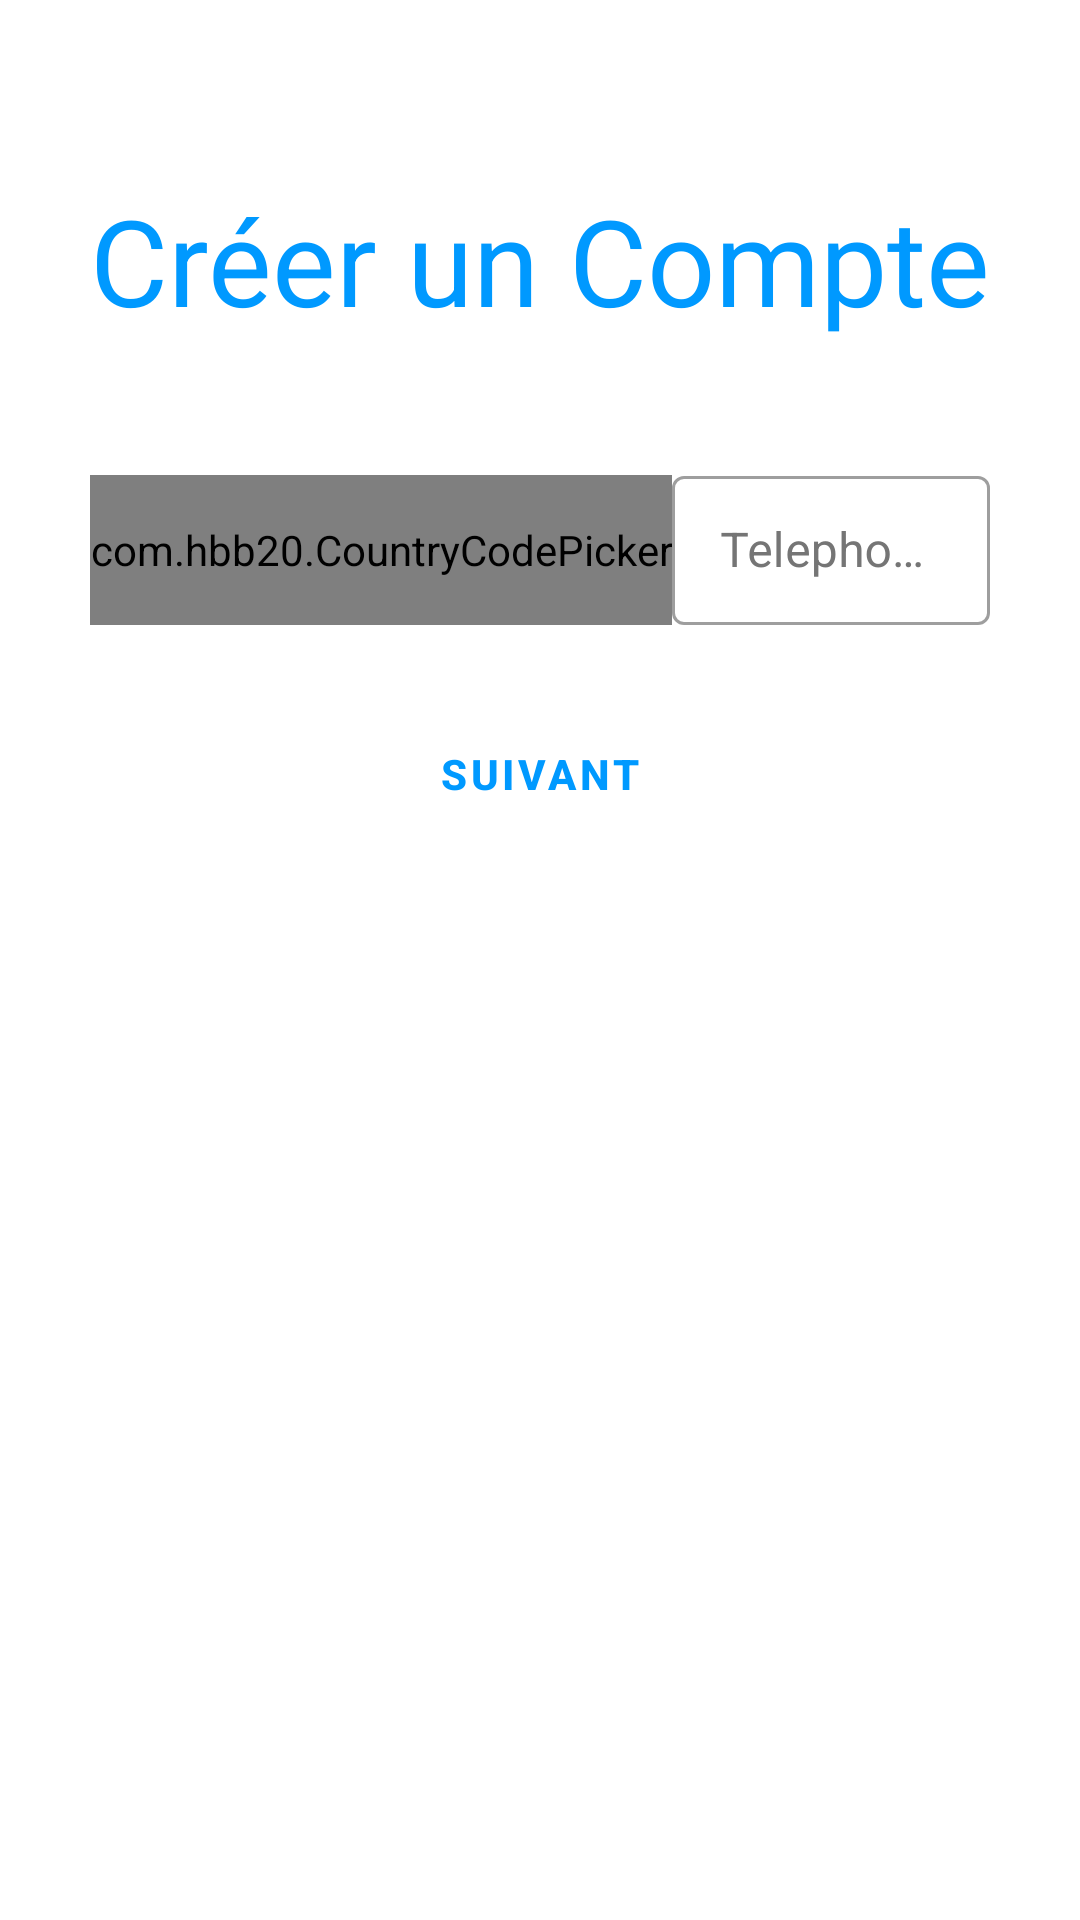

This screen was rendered from an Android layout file. Write that file and the resources it references.
<!-- AndroidManifest.xml: application theme Theme.ProjetMobile -->
<!-- res/layout/activity_sign_up3th.xml -->
<?xml version="1.0" encoding="utf-8"?>
<ScrollView xmlns:android="http://schemas.android.com/apk/res/android"
    xmlns:app="http://schemas.android.com/apk/res-auto"
    xmlns:tools="http://schemas.android.com/tools"
    android:layout_width="match_parent"
    android:layout_height="match_parent"
    android:padding="30dp"
    tools:context=".signUp.SignUp3thActivity">

    <LinearLayout
        android:layout_width="match_parent"
        android:layout_height="wrap_content"
        android:orientation="vertical">

        <ImageView
            android:id="@+id/singup_back_arrow_btn"
            android:layout_width="wrap_content"
            android:layout_height="wrap_content"
            android:onClick="callBackScreen"
            android:padding="5dp"
            android:src="@drawable/ic_back"
            android:transitionName="transition_back_arrow_btn" />
        />

        <TextView
            android:id="@+id/singup_title_text"
            android:layout_width="wrap_content"
            android:layout_height="wrap_content"
            android:layout_marginTop="20dp"
            android:text="Créer un Compte"
            android:textColor="@color/colorPrimary"
            android:textSize="40sp"
            android:transitionName="transition_title_text" />

        <LinearLayout
            android:layout_width="match_parent"
            android:layout_height="wrap_content"
            android:layout_marginTop="40dp"
            android:orientation="horizontal">

            <com.hbb20.CountryCodePicker
                android:id="@+id/ccp"
                android:layout_width="wrap_content"
                android:layout_height="50dp"
                android:layout_marginTop="5dp"
                android:background="@drawable/black_border"
                app:ccp_autoDetectCountry="true"
                app:ccp_autoFormatNumber="false"
                app:ccp_showFlag="true"

                app:ccp_showFullName="false"
                app:ccp_showNameCode="false" />

            <com.google.android.material.textfield.TextInputLayout
                android:id="@+id/telephone"
                style="@style/Widget.MaterialComponents.TextInputLayout.OutlinedBox"
                android:layout_width="match_parent"
                android:layout_height="55dp"
                android:hint="Telephone"
                android:textColorHint="@color/colorTextSecondary"
                app:boxStrokeWidthFocused="2dp"
                app:endIconMode="clear_text"

                app:endIconTint="@color/colorTextSecondary"
                app:hintTextColor="@color/colorTextSecondary"
                app:startIconTint="@color/colorTextSecondary">

                <com.google.android.material.textfield.TextInputEditText
                    android:layout_width="match_parent"
                    android:layout_height="match_parent"
                    android:inputType="phone" />


            </com.google.android.material.textfield.TextInputLayout>


        </LinearLayout>

        <Button
            android:id="@+id/singup_next_button"
            style="?attr/materialButtonOutlinedStyle"
            android:layout_width="match_parent"
            android:layout_height="59sp"
            android:layout_marginTop="20dp"
            android:background="@null"
            android:backgroundTint="@color/white"
            android:elevation="5dp"
            android:onClick="callNextSignUpScreen"
            android:text="Suivant"
            android:textColor="@color/colorPrimary"
            android:textStyle="bold"
            android:transitionName="transition_next_btn" />


    </LinearLayout>

</ScrollView>
<!-- resources referenced by this layout -->
<resources>
  <color name="colorPrimary">#0099ff</color>
  <color name="colorTextSecondary">#757575</color>
  <color name="white">#FFFFFFFF</color>
  <!-- drawable black_border (drawable) -->
  <?xml version="1.0" encoding="utf-8"?>
  <shape xmlns:android="http://schemas.android.com/apk/res/android"
      android:shape="rectangle">
      <solid android:color="#00ffffff"/>
      <stroke android:width="1dp" android:color="@color/colorTextSecondary"/>
      <corners android:radius="1dp"/>
  </shape>
  <style name="Theme.ProjetMobile" parent="Theme.MaterialComponents.DayNight.NoActionBar">
          
          <item name="colorPrimary">@color/colorPrimary</item>
          <item name="colorPrimaryVariant">@color/colorPrimary</item>
          <item name="colorOnPrimary">@color/white</item>
          
          <item name="colorSecondary">@color/teal_200</item>
          <item name="colorSecondaryVariant">@color/teal_700</item>
          <item name="colorOnSecondary">@color/black</item>
          
          <item name="android:statusBarColor" tools:targetApi="l">?attr/colorPrimaryVariant</item>
          
      </style>
  <color name="teal_200">#FF03DAC5</color>
  <color name="teal_700">#FF018786</color>
  <color name="black">#FF000000</color>
</resources>
